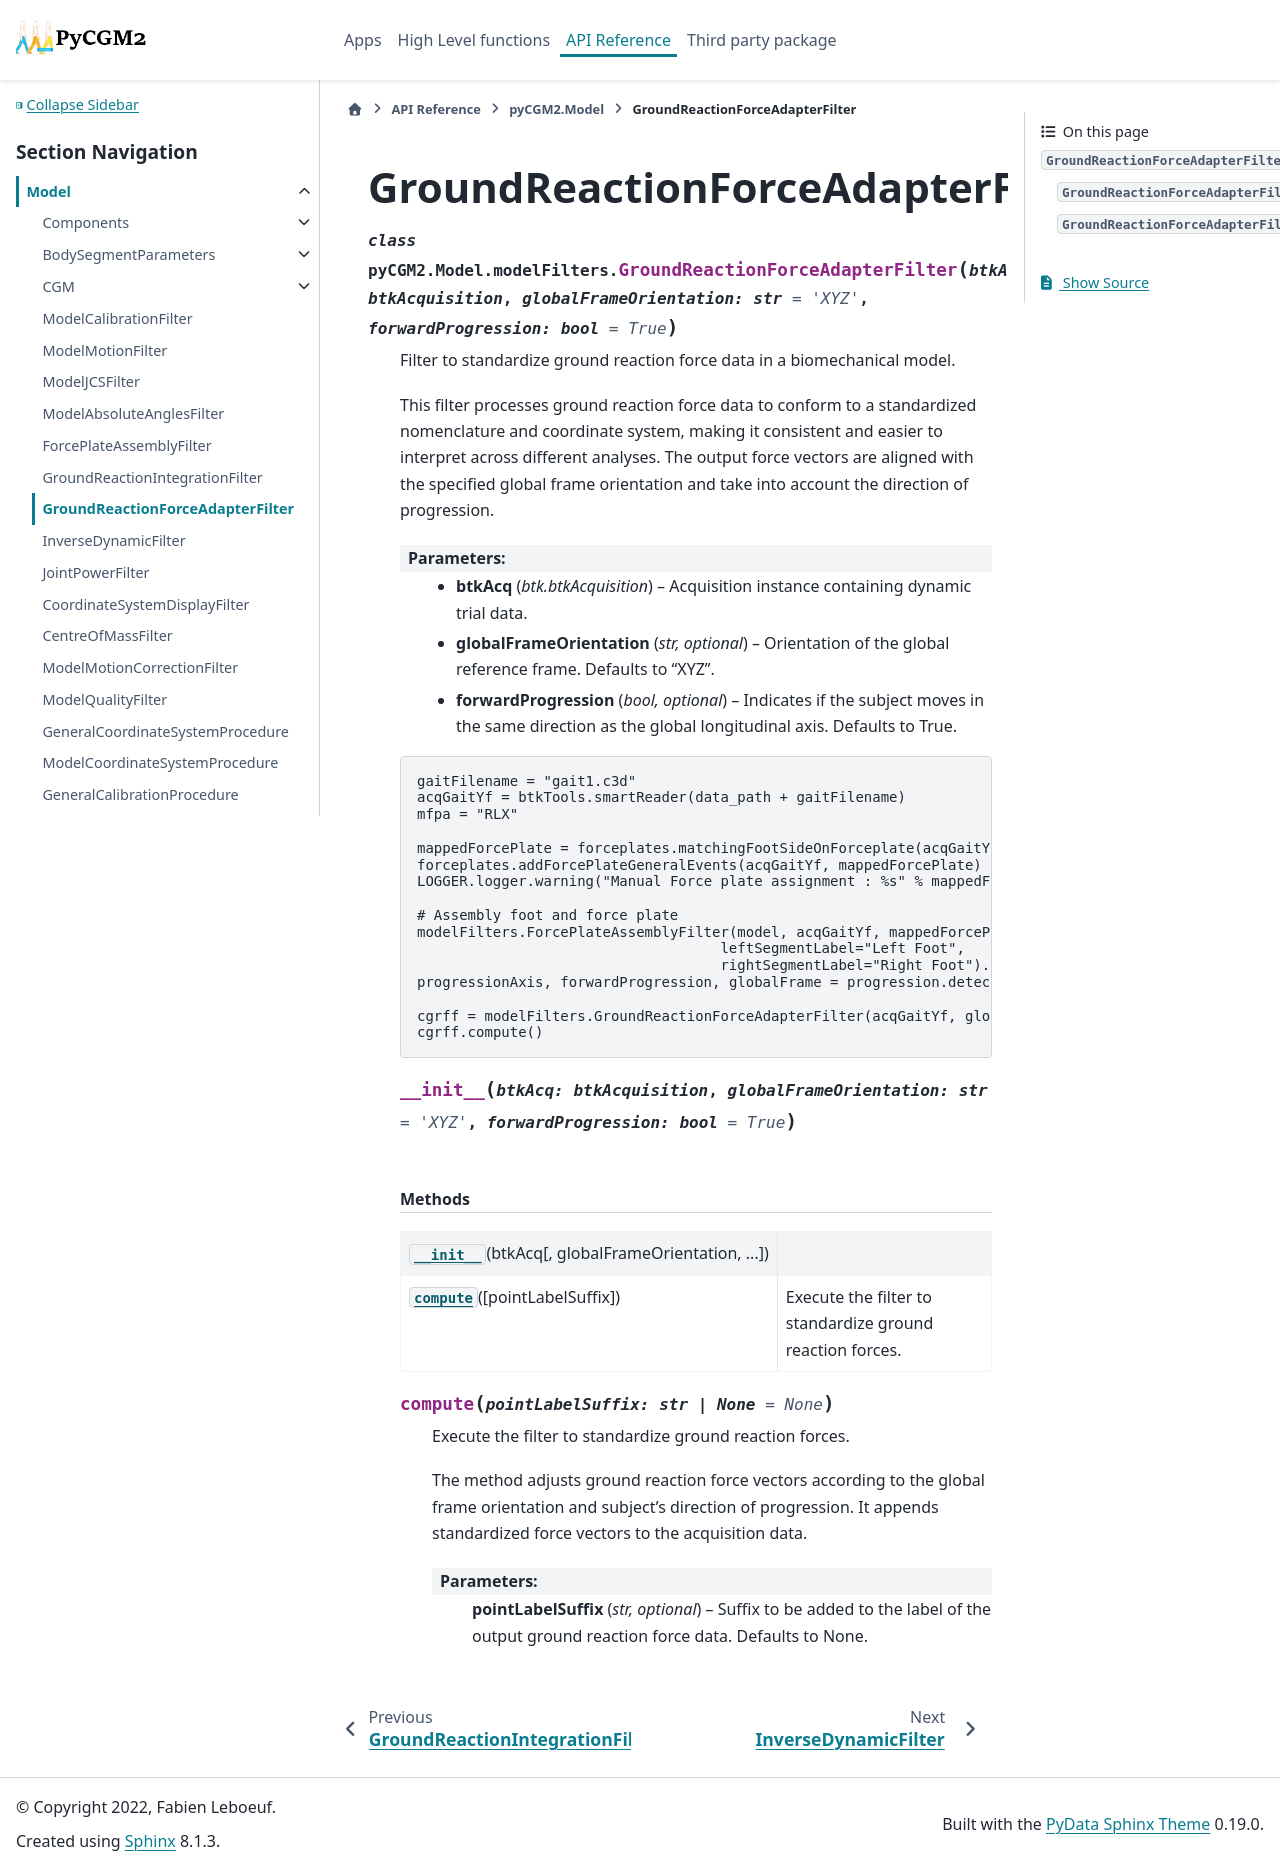

repository: pyCGM2/pyCGM2 · page: modules/model/generated/pyCGM2.Model.modelFilters.GroundReactionForceAdapterFilter.html · generator: sphinx

GroundReactionForceAdapterFilter
================================

.. currentmodule:: pyCGM2.Model.modelFilters

.. autoclass:: GroundReactionForceAdapterFilter
   :members:

   
   .. automethod:: __init__

   
   .. rubric:: Methods

   .. autosummary::
   
      ~GroundReactionForceAdapterFilter.__init__
      ~GroundReactionForceAdapterFilter.compute
   
   

   
   
   
